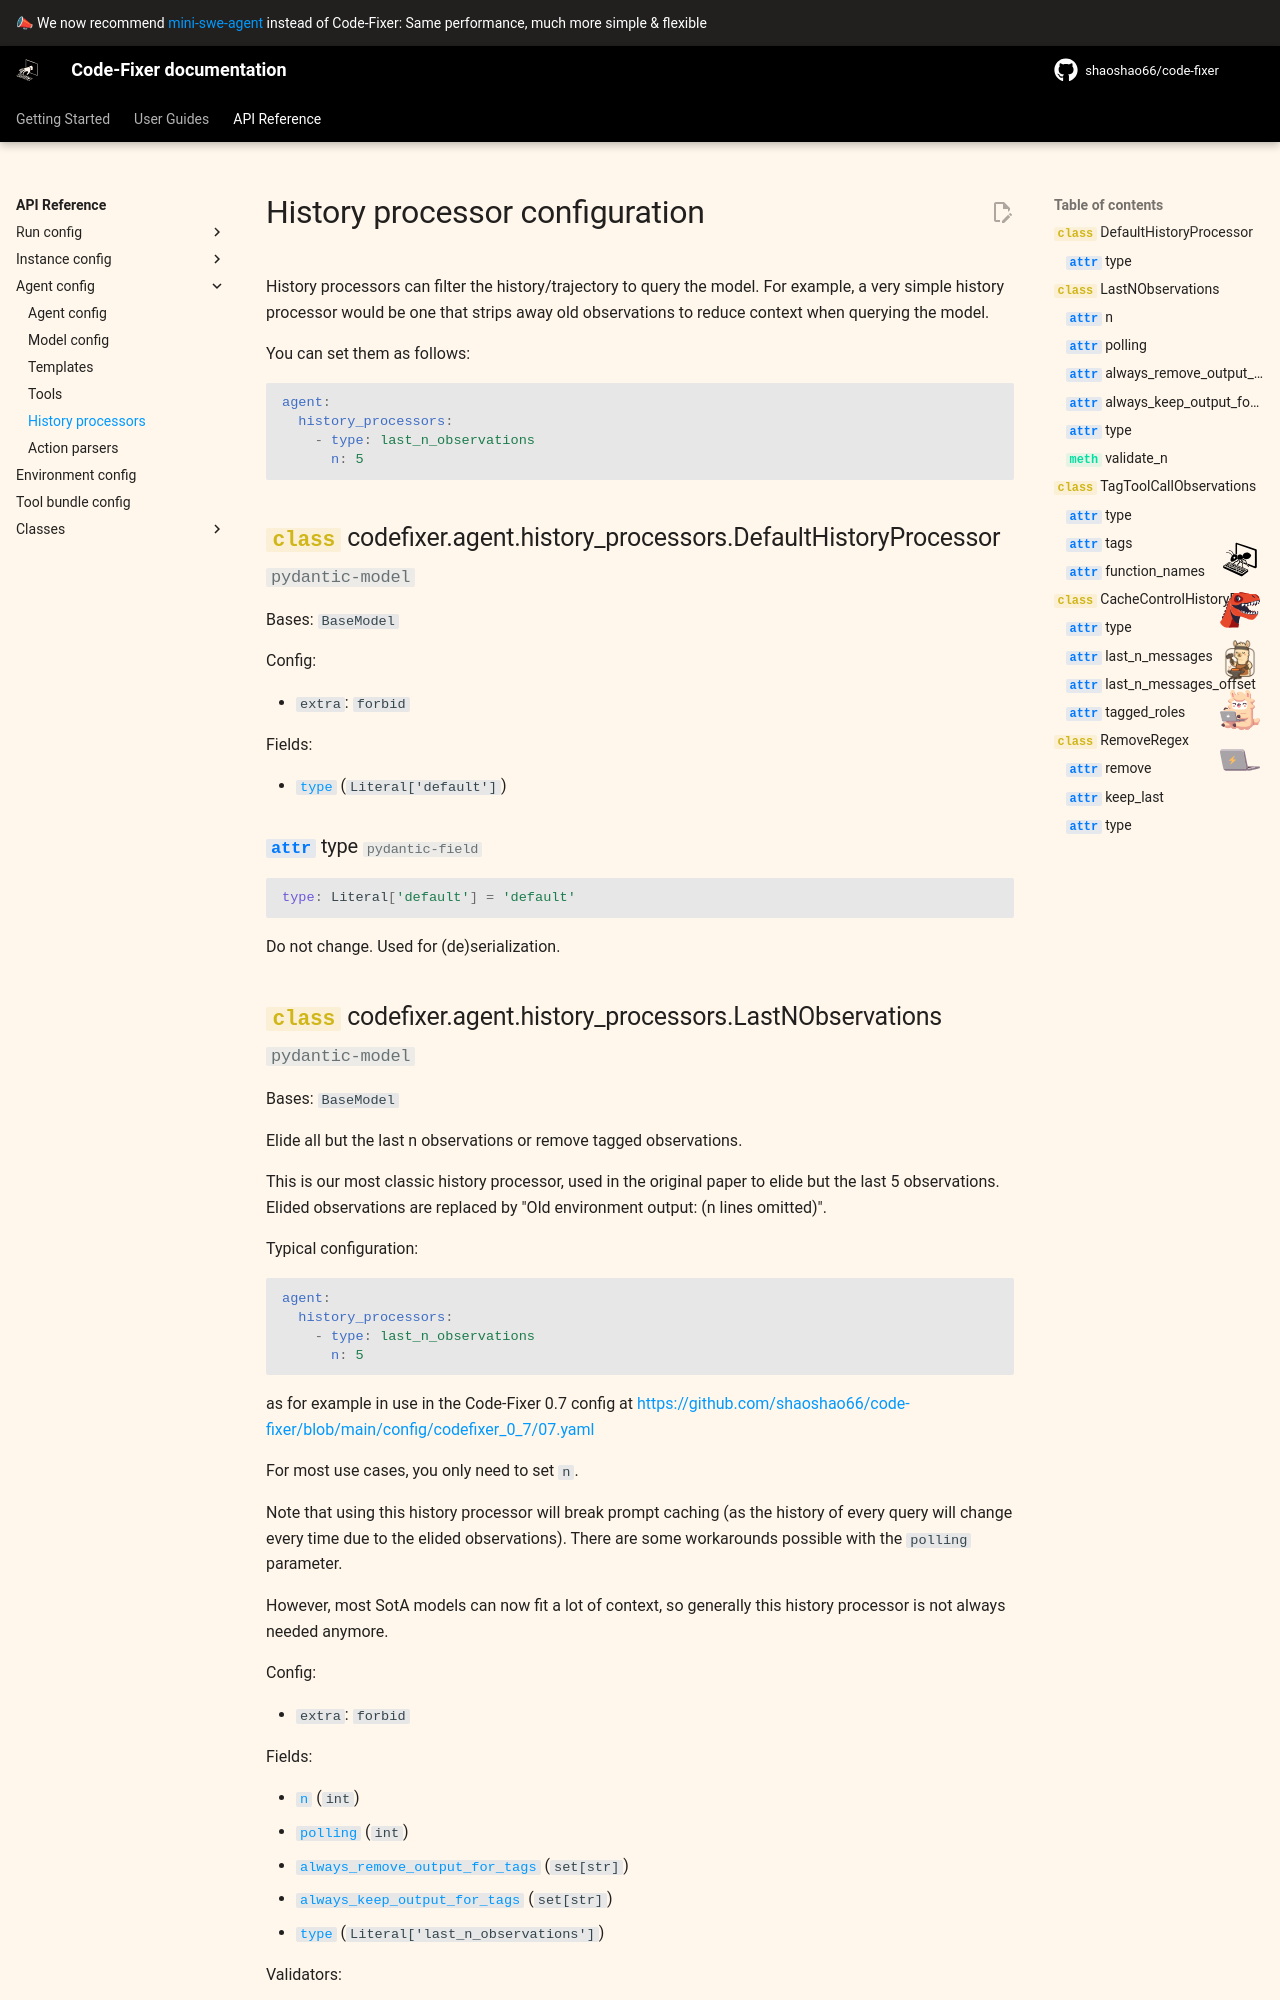

repository: shaoshao66/code-fixer · page: 1.0/reference/history_processor_config/index.html · generator: mkdocs

# History processor configuration

History processors can filter the history/trajectory to query the model.
For example, a very simple history processor would be one that strips away old observations to reduce
